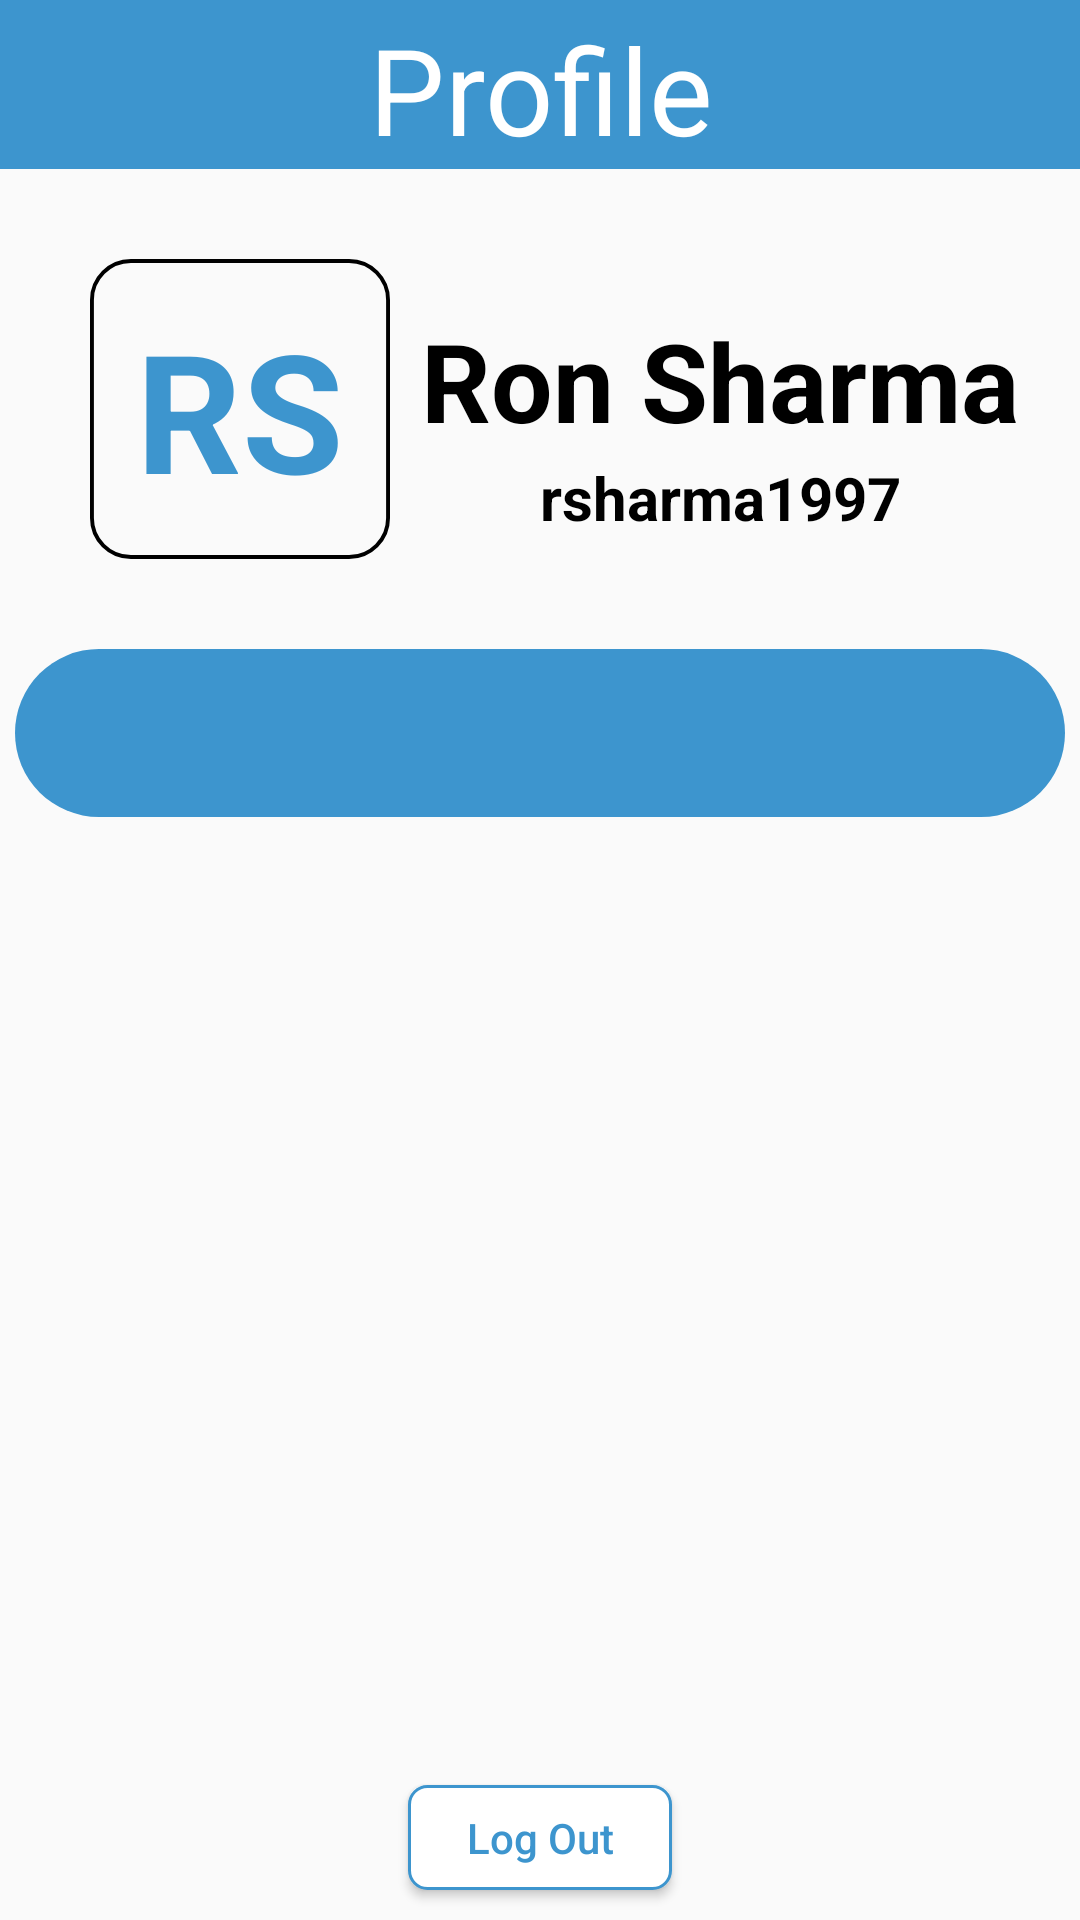

Reconstruct the res/layout file that produces this screen, plus the resources it refers to.
<!-- AndroidManifest.xml: application theme AppTheme -->
<!-- res/layout/mainactivity_fragment_tab3.xml -->
<?xml version="1.0" encoding="utf-8"?>
<RelativeLayout xmlns:android="http://schemas.android.com/apk/res/android"
    xmlns:tools="http://schemas.android.com/tools"
    android:layout_width="match_parent"
    android:layout_height="match_parent"
    xmlns:app="http://schemas.android.com/apk/res-auto"
    android:orientation="vertical"
    tools:context=".MainActivityMyProfileFragment">

    <TextView
        android:id="@+id/welcomeTitle"
        android:layout_width="match_parent"
        android:layout_height="wrap_content"
        android:layout_alignParentTop="true"
        android:text="@string/profileMainText"
        android:textAlignment="center"
        android:textColor="@color/white"
        android:paddingTop="@dimen/margin3dp"
        android:textSize="40sp"
        android:background="@color/lightBlue"/>


    <FrameLayout
        android:id="@+id/accountLogoContainer"
        android:layout_width="wrap_content"
        android:layout_height="wrap_content"
        android:layout_marginTop="@dimen/margin30dp"
        android:layout_marginLeft="@dimen/margin30dp"
        android:layout_below="@+id/welcomeTitle">

        <ImageView
            android:layout_width="@dimen/userLogoWidth"
            android:layout_height="@dimen/userLogoHeight"
            android:layout_gravity="center"
            android:src="@drawable/userbox"
            />

        <TextView
            android:id="@+id/userLogo"
            android:layout_width="wrap_content"
            android:layout_height="wrap_content"
            android:text="RS"
            android:layout_gravity="center"
            android:textSize="55sp"
            android:textStyle="bold"
            android:textColor="@color/lightBlue"
            />
    </FrameLayout>

    <TextView
        android:id="@+id/fullName"
        android:layout_marginRight="@dimen/margin20dp"
        android:layout_marginLeft="@dimen/margin10dp"
        android:layout_marginTop="@dimen/margin16dp"
        android:layout_width="match_parent"
        android:layout_height="wrap_content"
        android:text="Ron Sharma"
        android:autoSizeTextType="uniform"
        android:maxWidth="@dimen/maxWidthUsername"
        android:maxHeight="@dimen/maxHeightUsername"
        android:textAlignment="center"
        android:textStyle="bold"
        android:textColor="@color/black"
        android:textSize="40sp"
        android:layout_toRightOf="@+id/accountLogoContainer"
        android:layout_below="@+id/welcomeTitle"
        android:layout_alignTop="@id/accountLogoContainer"/>

    <TextView
        android:id="@+id/userName"
        android:layout_width="match_parent"
        android:layout_height="wrap_content"
        android:layout_marginRight="@dimen/margin20dp"
        android:text="rsharma1997"
        android:autoSizeTextType="uniform"
        android:maxWidth="@dimen/maxWidthUsername"
        android:maxHeight="@dimen/maxHeightUsername"
        android:textAlignment="center"
        android:textStyle="bold"
        android:textColor="@color/black"
        android:textSize="20sp"
        android:layout_below="@+id/fullName"
        android:layout_alignStart="@id/fullName"
        />

    <com.google.android.material.tabs.TabLayout
        android:id="@+id/friendToolbar"
        android:layout_width="350dp"
        android:layout_height="wrap_content"
        android:layout_below="@id/accountLogoContainer"
        android:layout_marginTop="@dimen/margin30dp"
        android:background="@drawable/friends_tab_layout_background"
        android:minHeight="?attr/actionBarSize"
        android:theme="@style/ThemeOverlay.AppCompat.ActionBar"
        android:layout_centerHorizontal="true"
        app:tabTextAppearance="@style/FriendsTabLayoutTextStyle"
        app:tabTextColor="@color/black"
        app:tabBackground="@drawable/tab_layout_selector"
        app:tabIndicatorHeight="@dimen/tabIndicationHeight">

    </com.google.android.material.tabs.TabLayout>

    <androidx.viewpager.widget.ViewPager
        android:id="@+id/myProfilePager"
        android:layout_width="@dimen/friendTabLayoutWidth"
        android:layout_marginTop="@dimen/margin10dp"
        android:layout_height="match_parent"
        android:layout_below="@id/friendToolbar"
        android:layout_above="@id/logoutButton"
        android:layout_centerHorizontal="true"
        >

    </androidx.viewpager.widget.ViewPager>

    <Button
        android:id="@+id/logoutButton"
        android:layout_alignParentBottom="true"
        android:layout_centerHorizontal="true"
        android:layout_width="wrap_content"
        android:layout_height="35dp"
        android:text="Log Out"
        android:textAllCaps="false"
        android:textColor="@color/lightBlue"
        android:gravity="center"
        android:layout_marginVertical="@dimen/margin10dp"
        android:background="@drawable/whitebutton"
        />


</RelativeLayout>
<!-- resources referenced by this layout -->
<resources>
  <color name="black">#000</color>
  <color name="lightBlue">#3d95ce</color>
  <color name="white">#FFF</color>
  <dimen name="friendTabLayoutWidth">350dp</dimen>
  <dimen name="margin10dp">10dp</dimen>
  <dimen name="margin16dp">16dp</dimen>
  <dimen name="margin20dp">20dp</dimen>
  <dimen name="margin30dp">30dp</dimen>
  <dimen name="margin3dp">3dp</dimen>
  <dimen name="maxHeightUsername">50dp</dimen>
  <dimen name="maxWidthUsername">280dp</dimen>
  <dimen name="tabIndicationHeight">0dp</dimen>
  <dimen name="userLogoHeight">100dp</dimen>
  <dimen name="userLogoWidth">100dp</dimen>
  <!-- drawable friends_tab_layout_background (drawable) -->
  <?xml version="1.0" encoding="utf-8"?>
  <shape xmlns:android="http://schemas.android.com/apk/res/android"
      android:shape="rectangle">
  
      
      <corners
          android:radius="35dp"/>
  
      
      <solid
          android:color="@color/lightBlue"/>
  
  </shape>
  <!-- drawable tab_layout_selector (drawable) -->
  <?xml version="1.0" encoding="utf-8"?>
  <selector xmlns:android="http://schemas.android.com/apk/res/android">
  
      
      <item
          android:drawable="@drawable/friends_tab_layout_background_selected"
          android:state_selected="true"/>
  
      
      <item
          android:drawable="@drawable/friends_tab_background_unselected"
          android:state_selected="false"/>
  
  </selector>
  <!-- drawable userbox (drawable) -->
  <?xml version="1.0" encoding="utf-8"?>
  <layer-list xmlns:android="http://schemas.android.com/apk/res/android">
      <item android:width="154dp" android:height="154dp">
          <shape android:shape="rectangle">
              <stroke android:width="2dp" android:color="#000"/>
              <corners android:radius="20dp"/>
              <solid android:color="#00000000" />
          </shape>
      </item>
  </layer-list>
  <!-- drawable whitebutton (drawable) -->
  <?xml version="1.0" encoding="utf-8"?>
  <selector xmlns:android="http://schemas.android.com/apk/res/android" >
      <item >
          <shape android:shape="rectangle"   >
              <corners android:radius="6dp" />
              <solid android:color="@color/white"/>
              <stroke android:color="@color/lightBlue" android:width="1dp"></stroke>
          </shape>
      </item>
  </selector>
  <string name="profileMainText">Profile</string>
  <style name="FriendsTabLayoutTextStyle">
          <item name="android:textSize">16sp</item>
          <item name="android:textStyle">bold</item>
          <item name="android:textAllCaps">false</item>
      </style>
  <style name="AppTheme" parent="Theme.AppCompat.Light.NoActionBar">
          
          <item name="colorPrimary">@color/colorPrimary</item>
          <item name="colorPrimaryDark">@color/colorPrimaryDark</item>
          <item name="colorAccent">#FFF</item>
          <item name="android:datePickerDialogTheme">@color/lightBlue</item>
      </style>
  <!-- drawable friends_tab_layout_background_selected (drawable) -->
  <?xml version="1.0" encoding="utf-8"?>
  <shape xmlns:android="http://schemas.android.com/apk/res/android"
      android:shape="rectangle">
  
      
      <corners
          android:radius="35dp"/>
  
      
      <solid android:color="#fff"/>
      <stroke android:width="3dp" android:color="@color/lightBlue" />
  
  </shape>
  <color name="colorPrimary">#008577</color>
  <color name="colorPrimaryDark">#00574B</color>
</resources>
